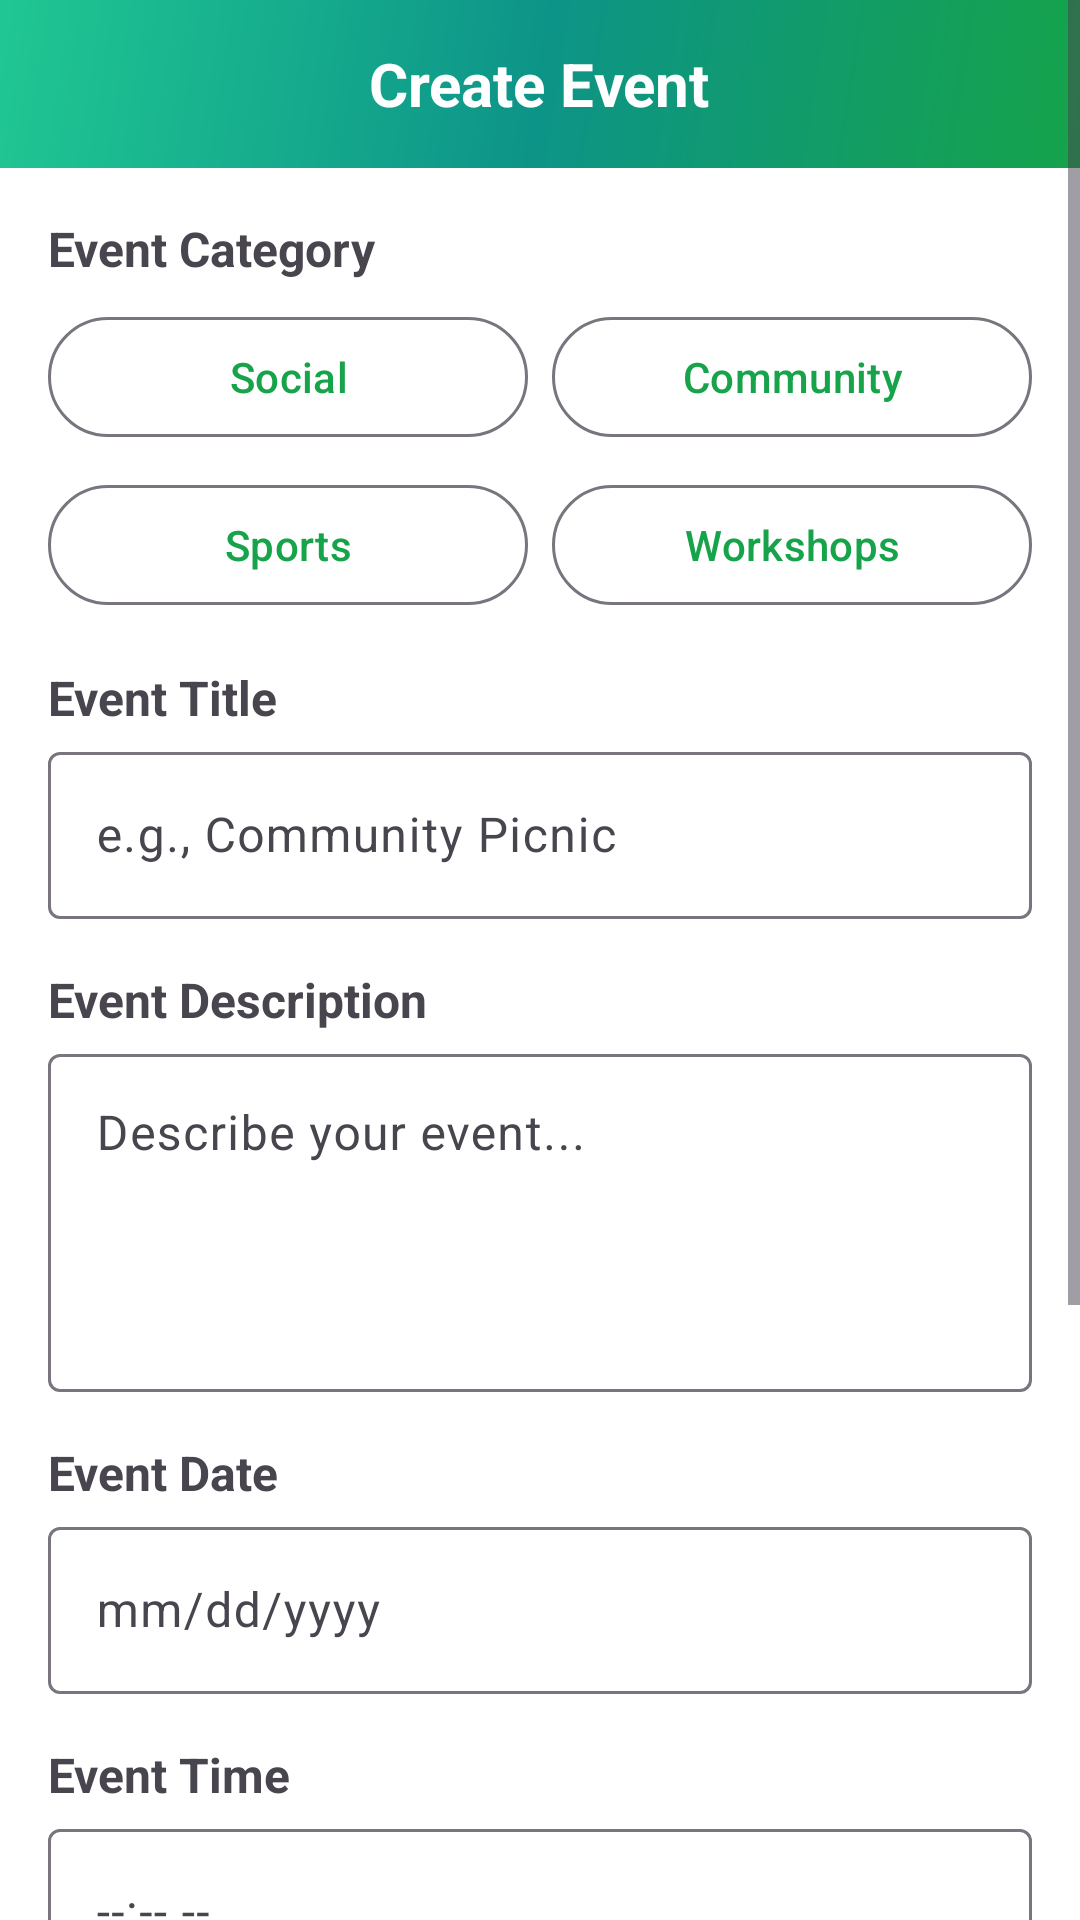

Layout XML and referenced resources for this Android screen:
<!-- AndroidManifest.xml: application theme Theme.NearTalk -->
<!-- res/layout/add_event.xml -->
<?xml version="1.0" encoding="utf-8"?>
<ScrollView xmlns:android="http://schemas.android.com/apk/res/android"
    xmlns:app="http://schemas.android.com/apk/res-auto"
    android:layout_width="match_parent"
    android:layout_height="match_parent"
    xmlns:tools="http://schemas.android.com/tools"
    android:background="@android:color/white">

    <LinearLayout
        android:layout_width="match_parent"
        android:layout_height="wrap_content"
        android:orientation="vertical">

        
        <LinearLayout
            android:layout_width="match_parent"
            android:layout_height="56dp"
            android:background="@drawable/gradient_background"
            android:gravity="center"
            android:paddingHorizontal="16dp">

            <TextView
                android:layout_width="wrap_content"
                android:layout_height="wrap_content"
                android:text="Create Event"
                android:textSize="20sp"
                android:textStyle="bold"
                android:textColor="@android:color/white" />
        </LinearLayout>

        
        <LinearLayout
            android:layout_width="match_parent"
            android:layout_height="wrap_content"
            android:orientation="vertical"
            android:padding="16dp">

            
            <TextView
                android:text="Event Category"
                android:textStyle="bold"
                android:textSize="16sp"
                android:layout_marginBottom="8dp"
                android:layout_width="wrap_content"
                android:layout_height="wrap_content"/>

            <LinearLayout
                android:orientation="horizontal"
                android:layout_width="match_parent"
                android:layout_height="wrap_content"
                android:layout_marginBottom="8dp">

                <com.google.android.material.button.MaterialButton
                    android:id="@+id/btnSocial"
                    android:text="Social"
                    style="@style/Widget.Material3.Button.OutlinedButton"
                    android:layout_width="0dp"
                    android:layout_weight="1"
                    android:layout_marginEnd="4dp"
                    android:layout_height="wrap_content"/>

                <com.google.android.material.button.MaterialButton
                    android:id="@+id/btnCommunity"
                    android:text="Community"
                    style="@style/Widget.Material3.Button.OutlinedButton"
                    android:layout_width="0dp"
                    android:layout_weight="1"
                    android:layout_marginStart="4dp"
                    android:layout_height="wrap_content"/>
            </LinearLayout>

            <LinearLayout
                android:orientation="horizontal"
                android:layout_width="match_parent"
                android:layout_height="wrap_content"
                android:layout_marginBottom="16dp">

                <com.google.android.material.button.MaterialButton
                    android:id="@+id/btnSports"
                    android:text="Sports"
                    style="@style/Widget.Material3.Button.OutlinedButton"
                    android:layout_width="0dp"
                    android:layout_weight="1"
                    android:layout_marginEnd="4dp"
                    android:layout_height="wrap_content"/>

                <com.google.android.material.button.MaterialButton
                    android:id="@+id/btnWorkshops"
                    android:text="Workshops"
                    style="@style/Widget.Material3.Button.OutlinedButton"
                    android:layout_width="0dp"
                    android:layout_weight="1"
                    android:layout_marginStart="4dp"
                    android:layout_height="wrap_content"/>
            </LinearLayout>

            
            <TextView
                android:text="Event Title"
                android:textStyle="bold"
                android:textSize="16sp"
                android:layout_marginBottom="2dp"
                android:layout_width="wrap_content"
                android:layout_height="wrap_content"/>
            <com.google.android.material.textfield.TextInputLayout
                style="@style/Widget.Material3.TextInputLayout.OutlinedBox"
                android:layout_marginBottom="16dp"
                android:layout_width="match_parent"
                android:layout_height="wrap_content">

                <com.google.android.material.textfield.TextInputEditText
                    android:id="@+id/etEventTitle"
                    android:hint="e.g., Community Picnic"
                    android:layout_width="match_parent"
                    android:layout_height="wrap_content"
                    android:textColor="@color/black"/>
            </com.google.android.material.textfield.TextInputLayout>

            <TextView
                android:text="Event Description"
                android:textStyle="bold"
                android:textSize="16sp"
                android:layout_marginBottom="2dp"
                android:layout_width="wrap_content"
                android:layout_height="wrap_content"/>
            
            <com.google.android.material.textfield.TextInputLayout
                style="@style/Widget.Material3.TextInputLayout.OutlinedBox"
                android:layout_marginBottom="16dp"
                android:layout_width="match_parent"
                android:layout_height="wrap_content">


                <com.google.android.material.textfield.TextInputEditText
                    android:id="@+id/etDescription"
                    android:hint="Describe your event..."
                    android:minLines="4"
                    android:gravity="top"
                    android:layout_width="match_parent"
                    android:layout_height="wrap_content"
                    android:textColor="@color/black"/>
            </com.google.android.material.textfield.TextInputLayout>

            <TextView
                android:text="Event Date"
                android:textStyle="bold"
                android:textSize="16sp"
                android:layout_marginBottom="2dp"
                android:layout_width="wrap_content"
                android:layout_height="wrap_content"/>
            
            <com.google.android.material.textfield.TextInputLayout
                style="@style/Widget.Material3.TextInputLayout.OutlinedBox"
                android:layout_marginBottom="16dp"
                android:layout_width="match_parent"
                android:layout_height="wrap_content">

                <com.google.android.material.textfield.TextInputEditText
                    android:id="@+id/etDate"
                    android:hint="mm/dd/yyyy"
                    android:focusable="false"
                    android:clickable="true"
                    android:focusableInTouchMode="false"
                    android:layout_width="match_parent"
                    android:layout_height="wrap_content"
                    android:textColor="@color/black"/>
            </com.google.android.material.textfield.TextInputLayout>

            <TextView
                android:text="Event Time"
                android:textStyle="bold"
                android:textSize="16sp"
                android:layout_marginBottom="2dp"
                android:layout_width="wrap_content"
                android:layout_height="wrap_content"/>
            
            <com.google.android.material.textfield.TextInputLayout
                style="@style/Widget.Material3.TextInputLayout.OutlinedBox"
                android:layout_marginBottom="16dp"
                android:layout_width="match_parent"
                android:layout_height="wrap_content">


                <com.google.android.material.textfield.TextInputEditText
                    android:id="@+id/etTime"
                    android:hint="--:-- --"
                    android:focusable="false"
                    android:clickable="true"
                    android:focusableInTouchMode="false"
                    android:layout_width="match_parent"
                    android:layout_height="wrap_content"
                    android:textColor="@color/black"/>
            </com.google.android.material.textfield.TextInputLayout>

            <TextView
                android:text="Event Location"
                android:textStyle="bold"
                android:textSize="16sp"
                android:layout_marginBottom="2dp"
                android:layout_width="wrap_content"
                android:layout_height="wrap_content"/>
            
            <com.google.android.material.textfield.TextInputLayout
                style="@style/Widget.Material3.TextInputLayout.OutlinedBox"
                android:layout_marginBottom="16dp"
                android:layout_width="match_parent"
                android:layout_height="wrap_content">

                <com.google.android.material.textfield.TextInputEditText
                    android:id="@+id/etLocation"
                    android:hint="e.g., Community Center"
                    android:layout_width="match_parent"
                    android:layout_height="wrap_content"
                    android:textColor="@color/black"/>
            </com.google.android.material.textfield.TextInputLayout>

            
            <com.google.android.material.card.MaterialCardView
                android:layout_width="match_parent"
                android:layout_height="wrap_content"
                android:layout_marginBottom="24dp"
                app:cardElevation="2dp">

                <TextView
                    android:padding="8dp"
                    android:text="🤖 AI Reminders: Attendees will receive smart notifications before the event"
                    android:textSize="14sp"
                    android:layout_width="match_parent"
                    android:layout_height="wrap_content"/>
            </com.google.android.material.card.MaterialCardView>

            
            <Button
                android:id="@+id/btnCreateEvent"
                android:text="Create Event"
                android:textColor="@android:color/white"
                android:background="@drawable/button_gradient"
                android:textStyle="bold"
                android:layout_marginBottom="20dp"
                android:layout_width="match_parent"
                android:layout_height="wrap_content"/>
        </LinearLayout>
    </LinearLayout>
</ScrollView>
<!-- resources referenced by this layout -->
<resources>
  <color name="black">#FF000000</color>
  <!-- drawable button_gradient (drawable) -->
  <?xml version="1.0" encoding="utf-8"?>
  <selector xmlns:android="http://schemas.android.com/apk/res/android">
      <item android:state_pressed="true">
          <shape android:shape="rectangle">
              <corners android:radius="@dimen/button_radius" />
              <gradient
                  android:type="linear"
                  android:angle="0"
                  android:startColor="@color/colorPrimaryDark"
                  android:endColor="@color/colorAccent" />
          </shape>
      </item>
      <item>
          <shape android:shape="rectangle">
              <corners android:radius="@dimen/button_radius" />
              <gradient
                  android:type="linear"
                  android:angle="0"
                  android:startColor="@color/colorPrimary"
                  android:endColor="@color/colorAccent" />
          </shape>
      </item>
  </selector>
  <!-- drawable gradient_background (drawable) -->
  <?xml version="1.0" encoding="utf-8"?>
  <shape xmlns:android="http://schemas.android.com/apk/res/android">
      <gradient
          android:type="linear"
          android:angle="135"
          android:startColor="@color/gradient_start"
          android:centerColor="@color/gradient_middle"
          android:endColor="@color/gradient_end" />
  </shape>
  <style name="Theme.NearTalk" parent="Base.Theme.NearTalk" />
  <dimen name="button_radius">12dp</dimen>
  <color name="colorPrimaryDark">#15803d</color>
  <color name="colorAccent">#1BA698</color>
  <color name="colorPrimary">#16a34a</color>
  <color name="gradient_start">#16a34a</color>
  <color name="gradient_middle">#0d9488</color>
  <color name="gradient_end">#20C793</color>
  <style name="Base.Theme.NearTalk" parent="Theme.Material3.DayNight.NoActionBar">
          
          <item name="colorPrimary">@color/colorPrimary</item>
          <item name="colorPrimaryContainer">@color/colorPrimary</item>
          <item name="colorOnPrimary">@color/text_primary</item>
  
          
          <item name="colorSecondary">@color/colorAccent</item>
          <item name="colorSecondaryContainer">@color/colorAccent</item>
          <item name="colorOnSecondary">@color/text_primary</item>
  
          
          <item name="colorSurface">@color/card_background</item>
          <item name="colorOnSurface">@color/text_dark</item>
  
          
          <item name="materialButtonStyle">@style/Widget.Material3.Button</item>
  
          
          <item name="android:buttonStyle">@style/MyButtonStyle</item>
  
  
  
      </style>
  <color name="text_primary">#ffffff</color>
  <color name="card_background">#ffffff</color>
  <color name="text_dark">#1f2937</color>
  <style name="MyButtonStyle" parent="Widget.Material3.Button">
          <item name="android:backgroundTint">@null</item>
          <item name="backgroundTint">@null</item>
          <item name="android:background">@null</item>
      </style>
</resources>
